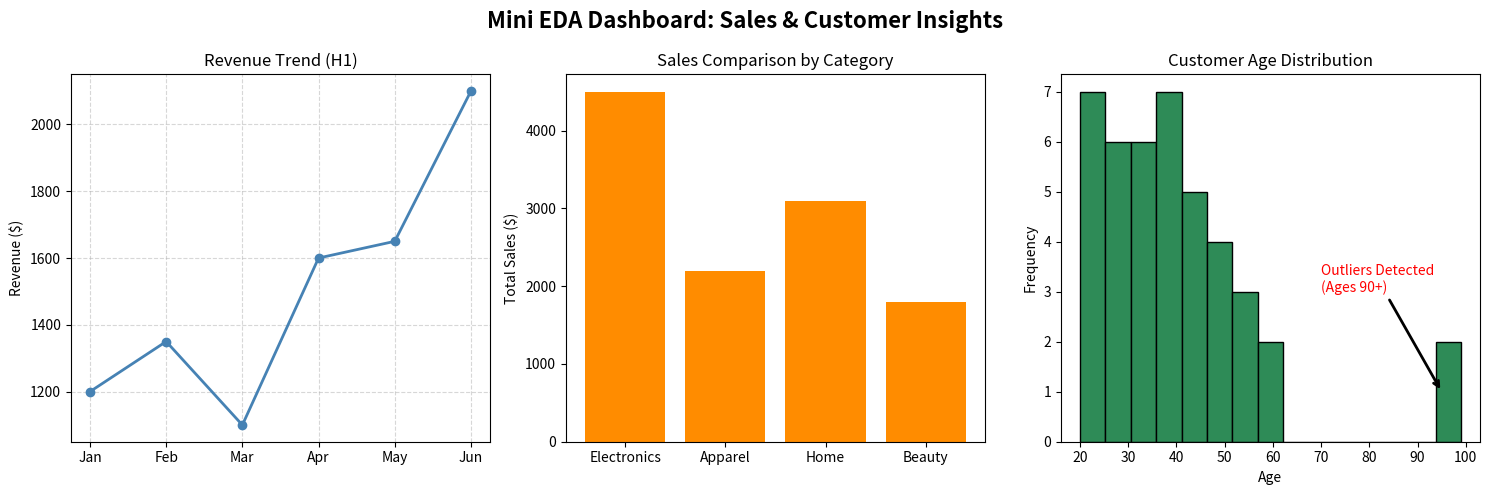

This chart was generated by the following Python code:
import pandas as pd
import matplotlib.pyplot as plt

# 1. Create a sample dataset
# (Monthly trend, Category comparisons, and Ages for distribution)
data = {
    'Months': ['Jan', 'Feb', 'Mar', 'Apr', 'May', 'Jun'],
    'Revenue': [1200, 1350, 1100, 1600, 1650, 2100],
    
    'Categories': ['Electronics', 'Apparel', 'Home', 'Beauty'],
    'Category_Sales': [4500, 2200, 3100, 1800],
    
    # 50 normal ages (18-60), plus two extreme outliers (95 and 99)
    'Customer_Ages': [
        25, 34, 28, 45, 52, 23, 31, 38, 41, 29, 22, 55, 48, 33, 27, 36, 40, 50, 26, 32,
        21, 58, 44, 30, 24, 37, 42, 49, 53, 28, 35, 39, 46, 51, 20, 59, 43, 31, 25, 38,
        95, 99  # <-- OUTLIERS
    ]
}

# --- BONUS: USE SUBPLOTS ---
# Create a dashboard layout: 1 row, 3 columns
fig, axes = plt.subplots(1, 3, figsize=(15, 5))
fig.suptitle("Mini EDA Dashboard: Sales & Customer Insights", fontsize=16, fontweight='bold')

# --- TASK 1: LINE CHART (TREND) ---
axes[0].plot(data['Months'], data['Revenue'], marker='o', color='steelblue', linewidth=2)
axes[0].set_title("Revenue Trend (H1)")
axes[0].set_ylabel("Revenue ($)")
axes[0].grid(True, linestyle='--', alpha=0.5)

# --- TASK 2: BAR CHART (COMPARISON) ---
axes[1].bar(data['Categories'], data['Category_Sales'], color='darkorange')
axes[1].set_title("Sales Comparison by Category")
axes[1].set_ylabel("Total Sales ($)")

# --- TASK 3: HISTOGRAM (DISTRIBUTION) & BONUS: DETECT OUTLIERS ---
axes[2].hist(data['Customer_Ages'], bins=15, color='seagreen', edgecolor='black')
axes[2].set_title("Customer Age Distribution")
axes[2].set_xlabel("Age")
axes[2].set_ylabel("Frequency")

# Visually highlighting the outliers in the histogram
axes[2].annotate('Outliers Detected\n(Ages 90+)', xy=(95, 1), xytext=(70, 3),
            arrowprops=dict(facecolor='red', arrowstyle='->', lw=2), color='red')

# Adjust layout to prevent overlapping text
plt.tight_layout()
plt.show()
